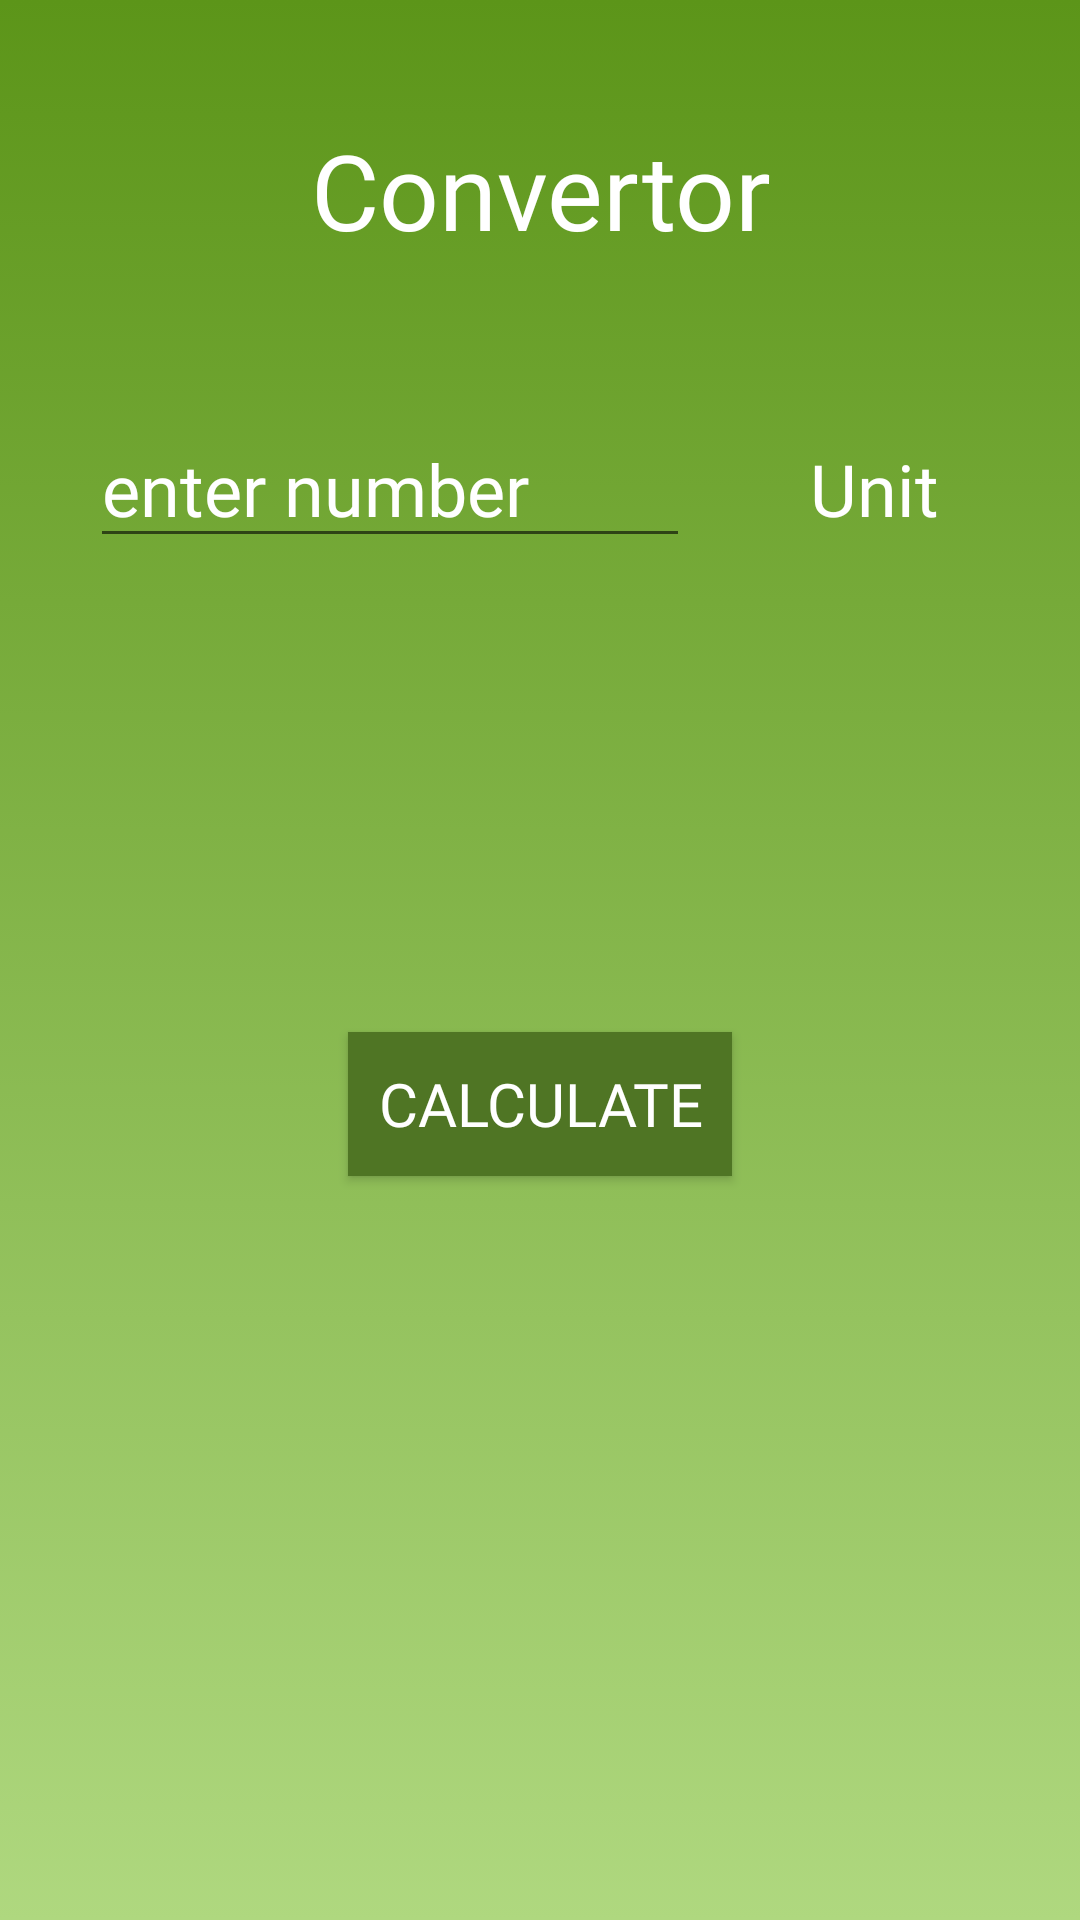

This screen was rendered from an Android layout file. Write that file and the resources it references.
<!-- AndroidManifest.xml: fallback theme Theme.MaterialComponents.DayNight.NoActionBar -->
<!-- res/layout/activity_main.xml -->
<?xml version="1.0" encoding="utf-8"?>
<LinearLayout xmlns:android="http://schemas.android.com/apk/res/android"
    xmlns:app="http://schemas.android.com/apk/res-auto"
    xmlns:tools="http://schemas.android.com/tools"
    android:layout_width="match_parent"
    android:layout_height="match_parent"
    android:orientation="vertical"
    tools:context=".MainActivity"
    android:background="@drawable/main_bg_c"
    >

    <LinearLayout
        android:layout_width="match_parent"
        android:layout_height="match_parent"
        android:layout_weight="0.5"
        android:orientation="vertical">

        <TextView
            android:id="@+id/main_TXV_title"
            android:layout_width="wrap_content"
            android:layout_height="wrap_content"
            android:layout_gravity="center_horizontal"
            android:layout_marginTop="40dp"
            android:fontFamily="@font/sarpanch_extrabold"
            android:text="@string/title"
            android:gravity="center"
            android:textColor="@android:color/white"
            android:textSize="35sp" />

        <LinearLayout
            android:layout_width="match_parent"
            android:layout_height="wrap_content"
            android:layout_marginTop="50dp"
            android:orientation="horizontal">

            <EditText
                android:id="@+id/main_EDT_number"
                android:layout_width="200dp"
                android:layout_height="wrap_content"
                android:layout_marginStart="30dp"
                android:fontFamily="@font/sarpanch_medium"
                android:hint="enter number"
                android:inputType="number"
                android:textColor="@android:color/background_light"
                android:textColorHint="@android:color/background_light"
                android:textSize="24sp" />

            <TextView
                android:id="@+id/main_TXV_unit"
                android:layout_width="wrap_content"
                android:layout_height="wrap_content"
                android:layout_marginStart="40dp"
                android:fontFamily="@font/sarpanch_medium"
                android:hint="@string/unit"
                android:text="@string/unit"
                android:textColor="@android:color/background_light"
                android:textColorHint="@android:color/background_light"
                android:textSize="24sp" />
        </LinearLayout>

    </LinearLayout>

    <LinearLayout
        android:layout_width="match_parent"
        android:layout_height="match_parent"
        android:layout_weight="0.5"
        android:orientation="vertical">

        <Button
            android:id="@+id/main_BTN_calculate"
            android:layout_width="wrap_content"
            android:layout_height="wrap_content"
            android:layout_gravity="center_horizontal"
            android:layout_marginTop="24dp"
            android:fontFamily="@font/sarpanch_medium"
            android:paddingStart="10dp"
            android:paddingEnd="10dp"
            android:text="Calculate"
            android:background="#4F7524"
            android:textColor="@android:color/background_light"
            android:textSize="20sp" />


    </LinearLayout>
</LinearLayout>
<!-- resources referenced by this layout -->
<resources>
  <!-- drawable main_bg_c (drawable) -->
  <?xml version="1.0" encoding="utf-8"?>
  <selector xmlns:android="http://schemas.android.com/apk/res/android">
      <item>
          <shape>
              <gradient
                  android:angle="90"
                  android:startColor="#AFD87F"
                  android:endColor="#5C9519"
                  android:type="linear" />
          </shape>
      </item>
  </selector>
  <string name="title">Convertor</string>
  <string name="unit">Unit</string>
</resources>
